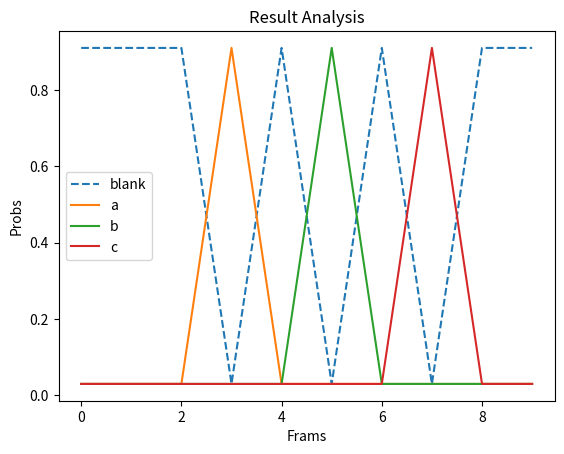

Here is the Python script that generated this plot:
import numpy as np
import matplotlib.pyplot as plt


def draw(probs, index=None, vocab=None, blank=0, save_or_show='show', saved_name=None):
    """
    args:
        probs: the probs from softmax layer of CTC model. dim: [time_steps, vocab_size] or [time_steps, target_length].
        index(optional): list, target index of vocabulary. such as [2, 4, 8, 3]
        vocab(optional): ordered list or dict, the vocabulary in your model. such ['a', 'b'] or {'a': 0, 'b': 1}
        blank: the index of blank in your vocabulary, default: 0.
        save_or_show: 'show', 'save' or 'all'
        saved_name: you can set saved name to store the generated pic
    """
    assert len(
        probs.shape) == 2, 'Please set the dimension of probs as [time_steps, vocab_size] or [time_steps, target_length].'
    assert save_or_show in [
        'show', 'save', 'all'], "Please set value of save_or_show in ['show', 'save', 'all'] "

    if index is not None:
        if blank not in index:
            index.append(blank)

        index.sort()

        if vocab is not None:
            if type(vocab).__name__ == 'list':
                vocab2int = {vocab[i]: i for i in range(len(vocab))}
            else:
                vocab2int = vocab

            int2vocab = {i: v for (v, i) in vocab2int.items()}

        if probs.shape[1] > len(index):
            probs = probs[:, index]

    if index is not None:
        if vocab is not None:
            label = [int2vocab[i] for i in index]
        else:
            label = [str(i) for i in index]
    else:
        label = None

    plt.title('Result Analysis')

    x = list(range(probs.shape[0]))
    for i in range(probs.shape[1]):
        if label is not None:
            if index[i] == blank:
                plt.plot(x, probs[:, i], linestyle='--', label='blank')
            else:
                plt.plot(x, probs[:, i], label=label[i])
        else:
            plt.plot(x, probs[:, i])

    plt.legend()
    plt.xlabel('Frams')
    plt.ylabel('Probs')

    if save_or_show in ['save', 'all']:
        if saved_name is not None:
            plt.savefig(saved_name)
        else:
            plt.savefig('ctc-viz.jpg')

    if save_or_show in ['show', 'all']:
        plt.show()


if __name__ == '__main__':
    probs = np.array([[0.91, 0.03, 0.03, 0.03], [0.91, 0.03, 0.03, 0.03],
                    [0.91, 0.03, 0.03, 0.03], [0.03, 0.91, 0.03, 0.03],
                    [0.91, 0.03, 0.03, 0.03], [0.03, 0.03, 0.91, 0.03],
                    [0.91, 0.03, 0.03, 0.03], [0.03, 0.03, 0.03, 0.91],
                    [0.91, 0.03, 0.03, 0.03], [0.91, 0.03, 0.03, 0.03]]
    )
    index = [1, 2, 3]
    vocab = ['blank', 'a', 'b', 'c']
    draw(probs, index=index, vocab=vocab, blank=0)
